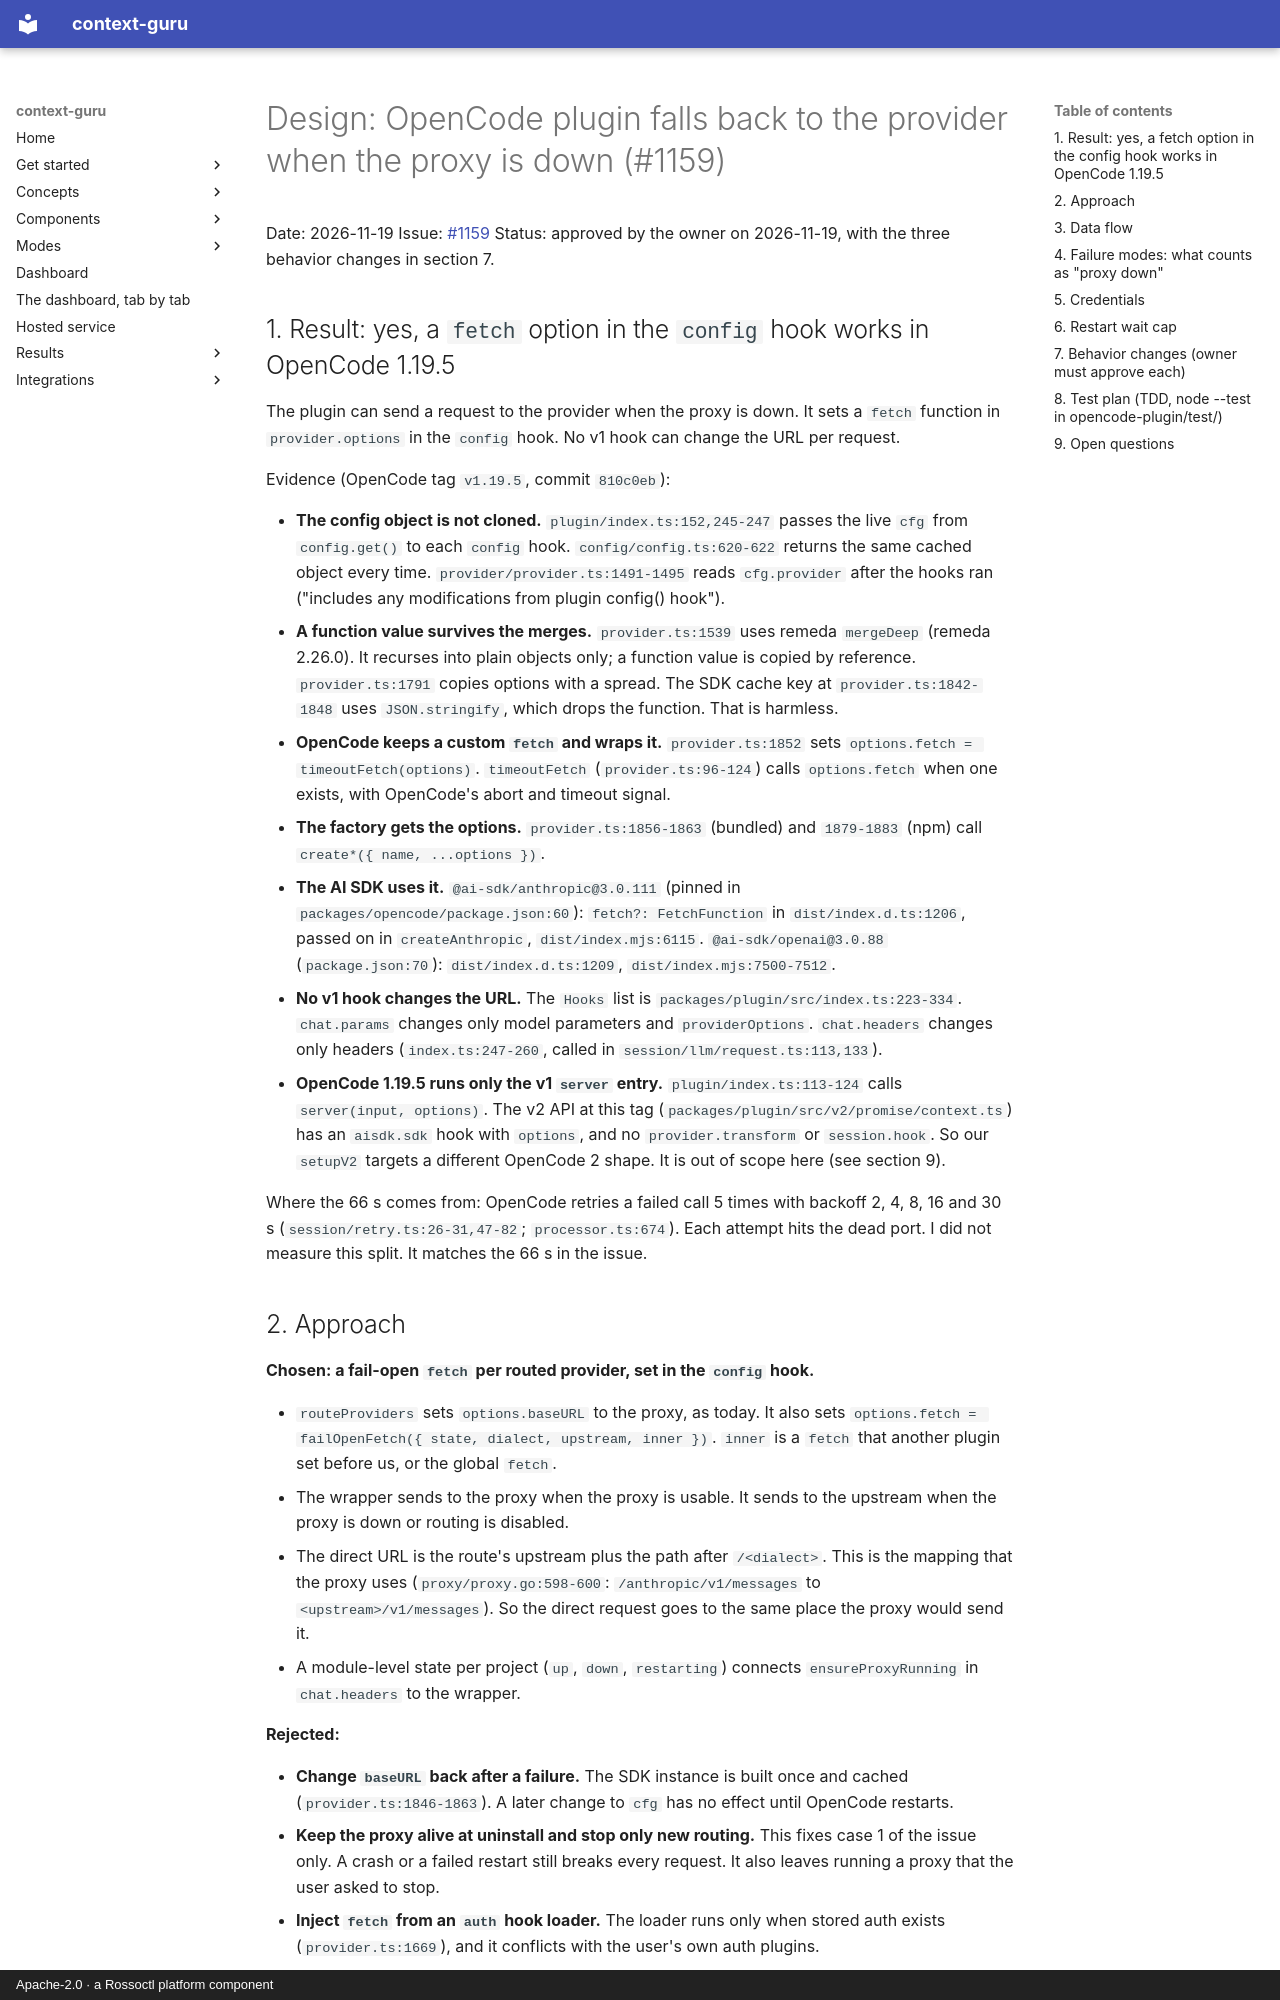

repository: rossoctl/context-guru · page: superpowers/specs/2026-11-19-opencode-fail-open-design/index.html · generator: mkdocs · copyright: Apache-2.0 · a Rossoctl platform component

# Design: OpenCode plugin falls back to the provider when the proxy is down (#1159)

Date: 2026-11-19
Issue: [#1159](https://github.com/rossoctl/context-guru/issues/1159)
Status: approved by the owner on 2026-11-19, with the three behavior changes in section 7.

## 1. Result: yes, a `fetch` option in the `config` hook works in OpenCode 1.19.5

The plugin can send a request to the provider when the proxy is down. It sets a `fetch`
function in `provider.options` in the `config` hook. No v1 hook can change the URL per request.

Evidence (OpenCode tag `v1.19.5`, commit `810c0eb`):

- **The config object is not cloned.** `plugin/index.ts:152,245-247` passes the live `cfg` from
  `config.get()` to each `config` hook. `config/config.ts:620-622` returns the same cached
  object every time. `provider/provider.ts:1491-1495` reads `cfg.provider` after the hooks ran
  ("includes any modifications from plugin config() hook").
- **A function value survives the merges.** `provider.ts:1539` uses remeda `mergeDeep`
  (remeda 2.26.0). It recurses into plain objects only; a function value is copied by
  reference. `provider.ts:1791` copies options with a spread. The SDK cache key at
  `provider.ts:1842-1848` uses `JSON.stringify`, which drops the function. That is harmless.
- **OpenCode keeps a custom `fetch` and wraps it.** `provider.ts:1852` sets
  `options.fetch = timeoutFetch(options)`. `timeoutFetch` (`provider.ts:96-124`) calls
  `options.fetch` when one exists, with OpenCode's abort and timeout signal.
- **The factory gets the options.** `provider.ts:1856-1863` (bundled) and `1879-1883`
  (npm) call `create*({ name, ...options })`.
- **The AI SDK uses it.** `@ai-sdk/anthropic@3.0.111` (pinned in
  `packages/opencode/package.json:60`): `fetch?: FetchFunction` in `dist/index.d.ts:1206`,
  passed on in `createAnthropic`, `dist/index.mjs:6115`. `@ai-sdk/openai@3.0.88`
  (`package.json:70`): `dist/index.d.ts:1209`, `dist/index.mjs:7500-7512`.
- **No v1 hook changes the URL.** The `Hooks` list is `packages/plugin/src/index.ts:223-334`.
  `chat.params` changes only model parameters and `providerOptions`. `chat.headers` changes
  only headers (`index.ts:247-260`, called in `session/llm/request.ts:113,133`).
- **OpenCode 1.19.5 runs only the v1 `server` entry.** `plugin/index.ts:113-124` calls
  `server(input, options)`. The v2 API at this tag (`packages/plugin/src/v2/promise/context.ts`)
  has an `aisdk.sdk` hook with `options`, and no `provider.transform` or `session.hook`. So our
  `setupV2` targets a different OpenCode 2 shape. It is out of scope here (see section 9).

Where the 66 s comes from: OpenCode retries a failed call 5 times with backoff 2, 4, 8, 16 and
30 s (`session/retry.ts:26-31,47-82`; `processor.ts:674`). Each attempt hits the dead port.
I did not measure this split. It matches the 66 s in the issue.
